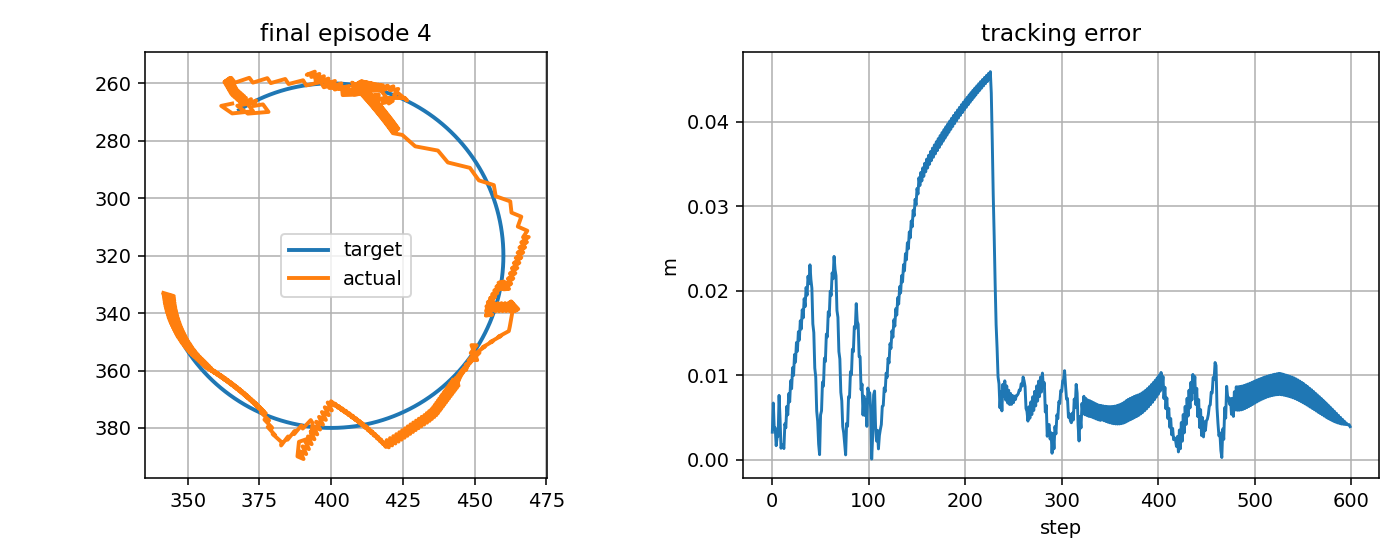

Source data for this figure (header and first rows):
step, t, x_target_px, y_target_px, x_ee_px, y_ee_px, q1, q2, dq1, dq2, tau1, tau2, tau_pd1, tau_pd2, reward, ee_error_px, ee_error_m, q_error_norm, dq_error_norm, action_norm, action_saturation, tau_total_norm, tau_residual_norm, q_abs_max
0, 8.28, 367.9, 269.3, 365.5, 267, -2.353, 1.502, 0.1886, -1.554, -2.489, -0.097, -0.8103, -0.2263, 0.7986, 3.29, 0.00329, 0.02399, 1.441, 0.3367, 0.0, 2.491, 1.683, 2.353
1, 8.297, 368.4, 269, 361.7, 267.8, -2.37, 1.504, -1.035, 0.1123, 1.769, 8.098, -2.726, 13.04, 0.6154, 6.735, 0.006735, 0.02807, 1.216, 1.336, 0.5, 8.289, 6.682, 2.37
2, 8.314, 368.8, 268.8, 365.5, 270.5, -2.367, 1.534, 0.1819, 1.779, 6.368, 4.521, 10.24, -0.4229, 0.875, 3.655, 0.003655, 0.02222, 1.89, 1.256, 0.5, 7.809, 6.279, 2.367
3, 8.33, 369.2, 268.5, 372.8, 269.7, -2.336, 1.535, 1.849, 0.1123, 1.858, -18.64, -1.913, -14.82, 0.8157, 3.8, 0.0038, 0.01753, 1.703, 1.074, 0.0, 18.74, 5.37, 2.336
4, 8.347, 369.6, 268.2, 370.9, 267.1, -2.333, 1.51, 0.1819, -1.554, -20.0, -6.2, -19.59, -1.582, 0.9441, 1.693, 0.001693, 0.01304, 1.447, 1.095, 0.0, 20.94, 5.477, 2.333
5, 8.364, 370.1, 268, 367.3, 267.8, -2.349, 1.511, -0.9719, 0.1123, 1.502, 7.655, -2.946, 12.59, 0.8237, 2.764, 0.002764, 0.0109, 1.152, 1.329, 0.5, 7.801, 6.643, 2.349
6, 8.38, 370.5, 267.8, 371, 270.5, -2.346, 1.541, 0.1644, 1.779, 5.144, 3.687, 9.281, -0.871, 0.8467, 2.82, 0.00282, 0.02768, 1.884, 1.231, 0.0, 6.329, 6.156, 2.346
7, 8.397, 370.9, 267.5, 378.2, 269.9, -2.316, 1.543, 1.831, 0.1123, 1.067, -19.43, -2.057, -15.27, 0.5684, 7.641, 0.007641, 0.03494, 1.686, 1.041, 0.0, 19.46, 5.204, 2.316
8, 8.414, 371.4, 267.3, 376.3, 267.3, -2.313, 1.517, 0.1644, -1.554, -20.0, -6.913, -19.72, -2.024, 0.8273, 4.878, 0.004878, 0.01937, 1.453, 1.134, 0.0, 21.16, 5.671, 2.313
9, 8.43, 371.8, 267, 372.9, 267.9, -2.328, 1.519, -0.9095, 0.1123, 1.329, 7.249, -3.069, 12.15, 0.9706, 1.39, 0.00139, 0.009069, 1.088, 1.317, 0.5, 7.37, 6.586, 2.328
10, 8.447, 372.3, 266.8, 373.9, 265.9, -2.317, 1.502, 0.6877, -1.017, 4.35, 1.152, 8.319, -1.304, 0.8963, 1.824, 0.001824, 0.01147, 1.061, 0.9334, 0.0, 4.5, 4.667, 2.317
11, 8.464, 372.7, 266.6, 371.2, 267.4, -2.333, 1.513, -0.979, 0.6496, -6.373, 3.869, -7.977, 8.274, 0.9087, 1.759, 0.001759, 0.01121, 1.359, 0.9376, 0.0, 7.456, 4.688, 2.333
12, 8.48, 373.2, 266.3, 372.1, 265.5, -2.322, 1.496, 0.6877, -1.017, 5.81, -3.922, 9.387, -5.487, 0.9386, 1.352, 0.001352, 0.00913, 1.064, 0.7809, 0.0, 7.01, 3.904, 2.322
13, 8.497, 373.6, 266.1, 369.4, 267, -2.338, 1.507, -0.979, 0.6496, -5.29, 3.966, -7.605, 8.392, 0.7445, 4.28, 0.00428, 0.01968, 1.357, 0.999, 0.0, 6.611, 4.995, 2.338
14, 8.514, 374.1, 265.9, 370.3, 265, -2.326, 1.49, 0.6877, -1.017, 6.223, -2.507, 9.758, -5.368, 0.8355, 3.814, 0.003814, 0.01604, 1.067, 0.9095, 0.0, 6.709, 4.548, 2.326
15, 8.53, 374.5, 265.7, 368.2, 266.5, -2.34, 1.501, -0.8311, 0.6496, -3.973, 3.986, -7.235, 8.513, 0.6635, 6.337, 0.006337, 0.02699, 1.233, 1.116, 0.0, 5.628, 5.58, 2.34
16, 8.547, 375, 265.5, 369.7, 264.5, -2.326, 1.484, 0.8355, -1.017, 6.032, -3.731, 8.56, -5.242, 0.7968, 5.339, 0.005339, 0.0218, 1.151, 0.5891, 0.0, 7.092, 2.946, 2.326
17, 8.564, 375.4, 265.3, 367.6, 265.9, -2.34, 1.494, -0.8311, 0.6496, -5.22, 4.369, -8.522, 8.642, 0.6049, 7.845, 0.007845, 0.03222, 1.231, 1.08, 0.0, 6.807, 5.4, 2.34
18, 8.58, 375.9, 265.1, 369.1, 263.9, -2.326, 1.477, 0.8355, -1.017, 6.509, -2.975, 8.751, -5.111, 0.733, 6.88, 0.00688, 0.0277, 1.154, 0.6194, 0.0, 7.156, 3.097, 2.326
19, 8.597, 376.3, 264.9, 367, 265.3, -2.34, 1.488, -0.8311, 0.6496, -4.735, 4.452, -8.332, 8.775, 0.5408, 9.372, 0.009372, 0.03766, 1.228, 1.125, 0.0, 6.499, 5.624, 2.34
20, 8.614, 376.8, 264.7, 368.5, 263.3, -2.326, 1.471, 0.8355, -1.017, 6.949, -2.419, 8.94, -4.977, 0.6686, 8.434, 0.008434, 0.03368, 1.157, 0.6483, 0.0, 7.358, 3.241, 2.326
21, 8.63, 377.2, 264.5, 366.3, 264.8, -2.34, 1.482, -0.8311, 0.6496, -4.266, 4.485, -8.144, 8.912, 0.4753, 10.92, 0.01092, 0.04324, 1.225, 1.177, 0.0, 6.19, 5.885, 2.34
22, 8.647, 377.7, 264.3, 367.8, 262.8, -2.326, 1.465, 0.8355, -1.017, 7.32, -1.691, 9.128, -4.838, 0.602, 10, 0.01, 0.03972, 1.161, 0.7257, 0.0, 7.513, 3.628, 2.326
23, 8.664, 378.2, 264.1, 365.7, 264.2, -2.34, 1.476, -0.8311, 0.6496, -3.849, 4.526, -7.957, 9.053, 0.4094, 12.47, 0.01247, 0.04894, 1.222, 1.223, 0.0, 5.941, 6.114, 2.34
24, 8.68, 378.6, 263.9, 367.2, 262.2, -2.326, 1.459, 0.8355, -1.017, 7.652, -1.025, 9.314, -4.694, 0.5344, 11.58, 0.01158, 0.04581, 1.164, 0.8056, 0.0, 7.72, 4.028, 2.326
25, 8.697, 379.1, 263.8, 365.2, 263.6, -2.339, 1.47, -0.7929, 0.6496, -3.409, 4.562, -7.771, 9.198, 0.3515, 13.89, 0.01389, 0.05411, 1.189, 1.273, 0.0, 5.695, 6.366, 2.339
26, 8.714, 379.6, 263.6, 366.9, 261.6, -2.325, 1.453, 0.8738, -1.017, 7.623, -0.6979, 9.093, -4.547, 0.4834, 12.87, 0.01287, 0.05096, 1.19, 0.8241, 0.0, 7.655, 4.12, 2.325
27, 8.73, 380.1, 263.4, 364.9, 263, -2.338, 1.464, -0.7929, 0.6496, -3.501, 4.673, -8.016, 9.348, -0.7023, 15.18, 0.01518, 0.05877, 1.186, 1.3, 0.0, 5.839, 6.499, 2.338
28, 8.747, 380.5, 263.2, 366.5, 261, -2.323, 1.447, 0.8738, -1.017, 7.565, -0.04415, 9.23, -4.395, 0.4249, 14.18, 0.01418, 0.05615, 1.193, 0.9317, 0.0, 7.565, 4.659, 2.323
29, 8.764, 381, 263.1, 364.5, 262.4, -2.337, 1.458, -0.7929, 0.6496, -3.26, 4.737, -7.88, 9.502, -0.7567, 16.47, 0.01647, 0.06353, 1.183, 1.327, 0.0, 5.75, 6.637, 2.337
30, 8.78, 381.5, 262.9, 366.2, 260.4, -2.322, 1.441, 0.8738, -1.017, 7.351, 0.4059, 9.366, -4.239, -0.6332, 15.49, 0.01549, 0.0614, 1.197, 1.013, 0.0, 7.362, 5.063, 2.322
31, 8.797, 381.9, 262.8, 364.2, 261.8, -2.335, 1.452, -0.7929, 0.6496, -3.075, 4.838, -7.745, 9.66, -0.811, 17.77, 0.01777, 0.06838, 1.18, 1.343, 0.0, 5.732, 6.713, 2.335
32, 8.814, 382.4, 262.6, 365.8, 259.8, -2.321, 1.435, 0.8738, -1.017, 6.929, 0.7204, 9.5, -4.078, -0.6919, 16.81, 0.01681, 0.0667, 1.2, 1.089, 0.0, 6.967, 5.444, 2.321
33, 8.83, 382.9, 262.5, 363.9, 261.3, -2.334, 1.445, -0.7929, 0.6496, -2.897, 4.936, -7.612, 9.823, -0.8658, 19.09, 0.01909, 0.0733, 1.178, 1.358, 0.0, 5.723, 6.79, 2.334
34, 8.847, 383.4, 262.3, 365.5, 259.3, -2.319, 1.428, 0.8738, -1.017, 6.495, 0.9764, 9.632, -3.914, -0.7512, 18.15, 0.01815, 0.07206, 1.203, 1.162, 0.0, 6.568, 5.81, 2.319
35, 8.864, 383.9, 262.2, 363.5, 260.7, -2.333, 1.439, -0.7929, 0.6496, -2.715, 5.049, -7.48, 9.989, -0.9211, 20.41, 0.02041, 0.07831, 1.175, 1.373, 0.5, 5.733, 6.864, 2.333
36, 8.88, 384.3, 262.1, 365.2, 258.7, -2.318, 1.422, 0.8738, -1.017, 6.079, 1.197, 9.762, -3.746, -0.811, 19.49, 0.01949, 0.07747, 1.207, 1.233, 0.5, 6.196, 6.164, 2.318
37, 8.897, 384.8, 261.9, 363.2, 260.1, -2.331, 1.433, -0.7929, 0.6496, -2.538, 5.188, -7.351, 10.16, -0.9767, 21.75, 0.02175, 0.08339, 1.172, 1.384, 0.5, 5.776, 6.919, 2.331
38, 8.914, 385.3, 261.8, 364.8, 258.1, -2.317, 1.416, 0.8738, -1.017, 5.706, 1.393, 9.891, -3.573, -0.8713, 20.84, 0.02084, 0.08294, 1.21, 1.299, 0.5, 5.874, 6.494, 2.317
39, 8.93, 385.8, 261.7, 362.8, 259.5, -2.33, 1.427, -0.7929, 0.6496, -2.382, 5.35, -7.223, 10.33, -1.032, 23.09, 0.02309, 0.08855, 1.169, 1.39, 0.5, 5.857, 6.948, 2.33
40, 8.947, 386.3, 261.6, 365.2, 258.1, -2.315, 1.417, 0.8738, -0.6069, 5.464, 1.582, 10.02, -3.396, -0.8791, 21.35, 0.02135, 0.08392, 0.9202, 1.349, 0.5, 5.688, 6.747, 2.315
41, 8.964, 386.8, 261.5, 366.5, 259.7, -2.318, 1.435, -0.1547, 1.06, -2.53, 3.169, -7.091, 6.999, -0.8401, 20.33, 0.02033, 0.0778, 1.145, 1.191, 0.0, 4.055, 5.955, 2.318
42, 8.98, 387.3, 261.4, 371.5, 258.1, -2.293, 1.424, 1.512, -0.6069, 7.527, -5.265, 3.39, -6.955, -0.5876, 16.1, 0.0161, 0.06452, 1.481, 0.8937, 0.0, 9.186, 4.468, 2.293
43, 8.997, 387.8, 261.3, 372.8, 259.7, -2.295, 1.442, -0.1547, 1.06, -9.961, 8.806, -14.1, 6.731, -0.6101, 15.07, 0.01507, 0.05774, 1.142, 0.9263, 0.0, 13.29, 4.631, 2.295
44, 9.014, 388.2, 261.2, 377.8, 258.2, -2.27, 1.432, 1.512, -0.6069, 6.197, -6.185, 2.76, -7.221, 0.6313, 10.88, 0.01088, 0.04576, 1.484, 0.7179, 0.0, 8.756, 3.59, 2.27
45, 9.03, 388.7, 261.1, 379, 259.9, -2.273, 1.45, -0.1547, 1.06, -11.56, 6.339, -14.73, 6.467, 0.6155, 9.82, 0.00982, 0.03769, 1.138, 0.6352, 0.0, 13.18, 3.176, 2.273
46, 9.047, 389.2, 261, 384, 258.5, -2.247, 1.44, 1.512, -0.6069, 2.106, -4.646, 2.129, -7.483, 0.8399, 5.78, 0.00578, 0.0289, 1.486, 0.5673, 0.0, 5.101, 2.837, 2.247
47, 9.064, 389.7, 260.9, 385.2, 260.2, -2.25, 1.457, -0.1547, 1.06, -13.25, 4.36, -15.36, 6.207, 0.8316, 4.591, 0.004591, 0.01767, 1.134, 0.5608, 0.0, 13.95, 2.804, 2.25
48, 9.08, 390.2, 260.8, 390.2, 258.9, -2.225, 1.447, 1.512, -0.6069, -0.2942, -4.392, 1.497, -7.742, 0.9631, 1.892, 0.001892, 0.01962, 1.489, 0.7597, 0.0, 4.402, 3.799, 2.225
49, 9.097, 390.7, 260.7, 391.3, 260.7, -2.227, 1.465, -0.1547, 1.06, -16.43, 3.305, -15.99, 5.95, 0.9928, 0.6304, 0.0006304, 0.002597, 1.131, 0.5361, 0.0, 16.76, 2.68, 2.227
50, 9.114, 391.2, 260.6, 396.4, 259.5, -2.202, 1.455, 1.512, -0.6069, -1.691, -4.632, 0.8642, -7.997, 0.6735, 5.33, 0.00533, 0.02721, 1.491, 0.845, 0.0, 4.931, 4.225, 2.202
51, 9.13, 391.7, 260.6, 397.5, 261.4, -2.205, 1.472, -0.1547, 1.06, -18.85, 2.126, -16.63, 5.697, 0.7388, 5.818, 0.005818, 0.02241, 1.127, 0.8418, 0.0, 18.97, 4.209, 2.205
52, 9.147, 392.2, 260.5, 401.4, 260.3, -2.184, 1.462, 1.223, -0.6069, -3.3, -4.701, 0.2301, -8.248, 0.5358, 9.208, 0.009208, 0.03879, 1.233, 1.001, 0.0, 5.743, 5.004, 2.184
53, 9.164, 392.7, 260.4, 401.3, 262.1, -2.192, 1.48, -0.4432, 1.06, -16.4, 2.613, -14.2, 5.444, 0.6449, 8.736, 0.008736, 0.03383, 1.229, 0.7162, 0.0, 16.6, 3.581, 2.192
54, 9.18, 393.2, 260.4, 405.2, 261.1, -2.171, 1.47, 1.223, -0.6069, -1.191, -4.982, 2.823, -8.502, 0.4194, 12.04, 0.01204, 0.04788, 1.236, 1.068, 0.0, 5.123, 5.339, 2.171
55, 9.197, 393.7, 260.3, 405, 263, -2.179, 1.487, -0.4432, 1.06, -16.98, 1.94, -14.5, 5.191, 0.5207, 11.65, 0.01165, 0.04552, 1.226, 0.8179, 0.0, 17.09, 4.09, 2.179
56, 9.214, 394.2, 260.3, 409, 262, -2.158, 1.477, 1.223, -0.6069, -1.75, -4.899, 2.529, -8.753, 0.2993, 14.9, 0.0149, 0.05803, 1.239, 1.152, 0.0, 5.202, 5.759, 2.158
57, 9.23, 394.7, 260.2, 408.8, 263.9, -2.166, 1.495, -0.4432, 1.06, -17.51, 1.327, -14.79, 4.943, 0.3973, 14.56, 0.01456, 0.05727, 1.222, 0.9046, 0.0, 17.56, 4.523, 2.166
58, 9.247, 395.2, 260.2, 412.5, 263, -2.146, 1.485, 1.167, -0.6069, -2.215, -4.842, 2.234, -9, -0.8079, 17.55, 0.01755, 0.06788, 1.193, 1.218, 0.0, 5.324, 6.089, 2.146
59, 9.264, 395.7, 260.2, 412, 264.9, -2.155, 1.502, -0.4993, 1.06, -17.11, 0.7889, -14.49, 4.698, -0.702, 17.03, 0.01703, 0.06757, 1.245, 0.9408, 0.0, 17.13, 4.704, 2.155
... 540 more rows
